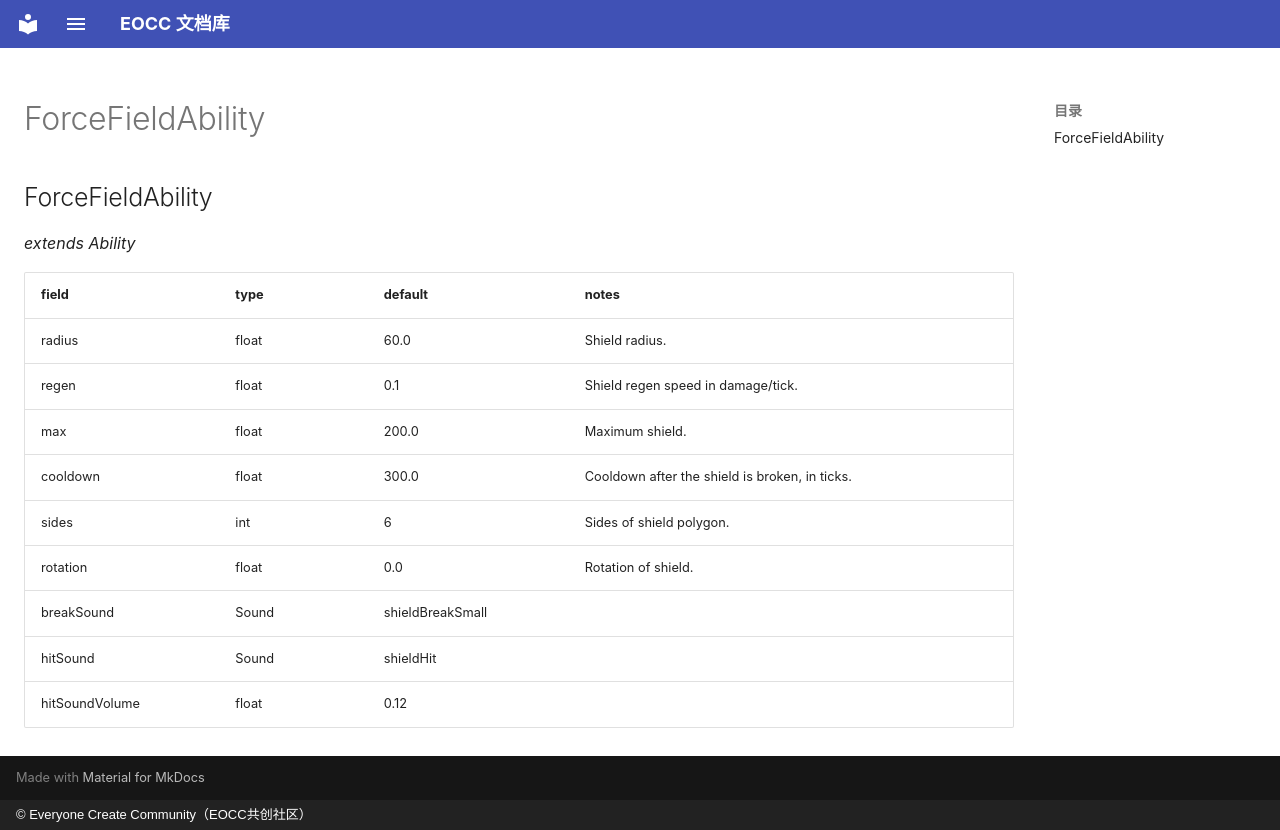

repository: eoccc/eoccc.github.io · page: wiki/mindustry/en/Modding%20Classes/ForceFieldAbility/index.html · generator: mkdocs · copyright: © Everyone Create Community（EOCC共创社区）

# ForceFieldAbility

## ForceFieldAbility

*extends Ability*

| field | type | default | notes |
|---|---|---|---|
| radius | float | 60.0 | Shield radius. |
| regen | float | 0.1 | Shield regen speed in damage/tick. |
| max | float | 200.0 | Maximum shield. |
| cooldown | float | 300.0 | Cooldown after the shield is broken, in ticks. |
| sides | int | 6 | Sides of shield polygon. |
| rotation | float | 0.0 | Rotation of shield. |
| breakSound | Sound | shieldBreakSmall |  |
| hitSound | Sound | shieldHit |  |
| hitSoundVolume | float | 0.12 |  |
